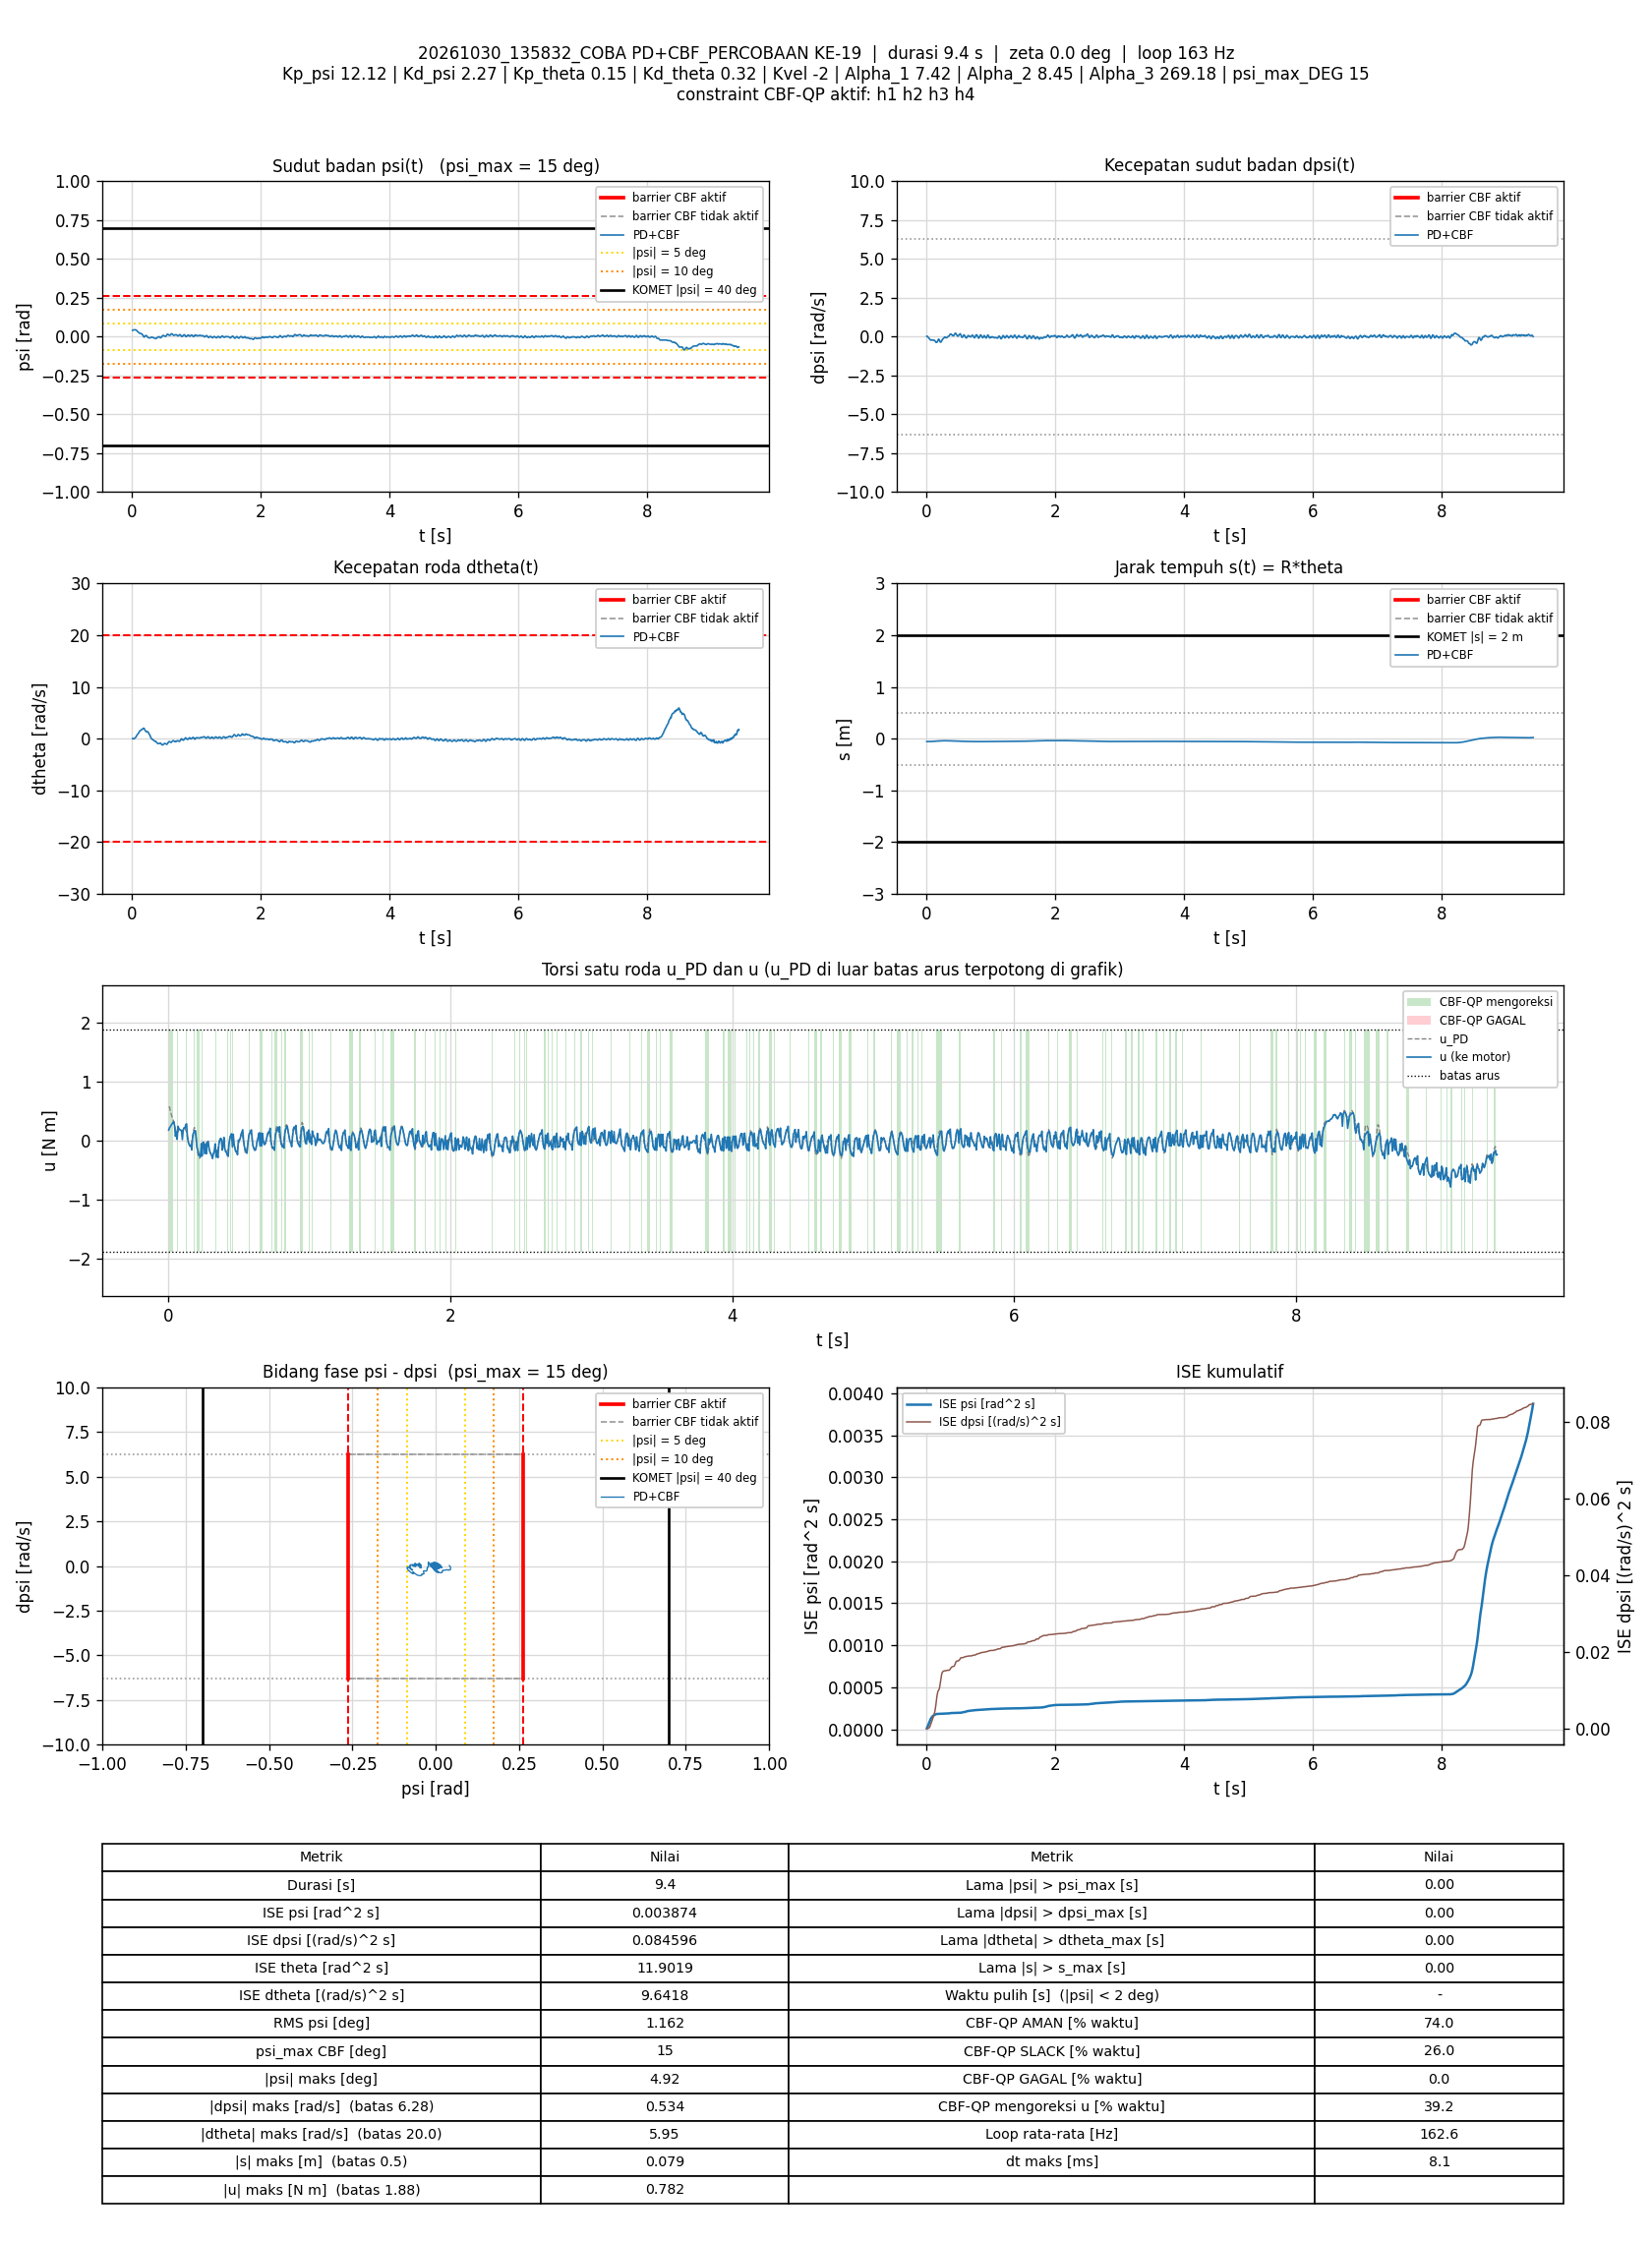

Source data for this figure (header and first rows):
t_s, theta_rad, dtheta_rad_s, psi_rad, dpsi_rad_s, error_theta, error_dtheta, error_psi, error_dpsi, u_PD_Nm, u_Nm, status_cbf, dorong_N, ISE_theta, ISE_dtheta, ISE_psi, ISE_dpsi, Kp_psi, Kd_psi, Kp_theta, Kd_theta, Kvel, Alpha_1, Alpha_2
0.005816, -1.111, 0.0336, 0.04109, 0.02751, 1.111, -0.0336, -0.04109, -0.02751, 0.5713, 0.1809, AMAN, 0, 0.007181, 6.5665844e-06, 9.8209856e-06, 4.3998288e-06, 12.12, 2.27, 0.15, 0.32, -2, 7.42, 8.45
0.01196, -1.111, 0.03514, 0.04122, 0.02671, 1.111, -0.03514, -0.04122, -0.02671, 0.5714, 0.2185, AMAN, 0, 0.01476, 1.4150284e-05, 2.0254584e-05, 8.7803794e-06, 12.12, 2.27, 0.15, 0.32, -2, 7.42, 8.45
0.0178, -1.11, -0.027, 0.04266, -0.00407, 1.11, 0.027, -0.04266, 0.00407, 0.4991, 0.2409, AMAN, 0, 0.02197, 1.8412152e-05, 3.0891211e-05, 8.8772111e-06, 12.12, 2.27, 0.15, 0.32, -2, 7.42, 8.45
0.0238, -1.108, -0.02532, 0.04384, -0.03351, 1.108, 0.02532, -0.04384, 0.03351, 0.4471, 0.2633, AMAN, 0, 0.02934, 2.2259296e-05, 4.2424018e-05, 1.5618006e-05, 12.12, 2.27, 0.15, 0.32, -2, 7.42, 8.45
0.02974, -1.107, -0.00459, 0.04433, -0.05883, 1.107, 0.00459, -0.04433, 0.05883, 0.4023, 0.287, AMAN, 0, 0.03662, 2.2384441e-05, 5.4096401e-05, 3.6171861e-05, 12.12, 2.27, 0.15, 0.32, -2, 7.42, 8.45
0.03595, -1.104, 0.04646, 0.04431, -0.08547, 1.104, -0.04646, -0.04431, 0.08547, 0.3579, 0.3083, AMAN, 0, 0.04418, 3.5777073e-05, 6.628115e-05, 8.1506651e-05, 12.12, 2.27, 0.15, 0.32, -2, 7.42, 8.45
0.0418, -1.101, 0.1273, 0.04407, -0.11, 1.101, -0.1273, -0.04407, 0.11, 0.3252, 0.3252, AMAN, 0, 0.05128, 0.0001307, 7.7651366e-05, 0.0001523, 12.12, 2.27, 0.15, 0.32, -2, 7.42, 8.45
0.04781, -1.097, 0.171, 0.04452, -0.1497, 1.097, -0.171, -0.04452, 0.1497, 0.2545, 0.2545, AMAN, 0, 0.05851, 0.0003063, 8.9547404e-05, 0.0002868, 12.12, 2.27, 0.15, 0.32, -2, 7.42, 8.45
0.0538, -1.093, 0.2457, 0.04427, -0.1817, 1.093, -0.2457, -0.04427, 0.1817, 0.2028, 0.07535, SLACK, 0, 0.06567, 0.0006684, 0.0001013, 0.0004848, 12.12, 2.27, 0.15, 0.32, -2, 7.42, 8.45
0.05985, -1.087, 0.3611, 0.04312, -0.2147, 1.087, -0.3611, -0.04312, 0.2147, 0.1508, 0.1508, AMAN, 0, 0.07282, 0.001457, 0.0001126, 0.0007637, 12.12, 2.27, 0.15, 0.32, -2, 7.42, 8.45
0.0658, -1.082, 0.5129, 0.04049, -0.2168, 1.082, -0.5129, -0.04049, 0.2168, 0.1626, 0.02462, SLACK, 0, 0.07979, 0.003022, 0.0001223, 0.001043, 12.12, 2.27, 0.15, 0.32, -2, 7.42, 8.45
0.0718, -1.077, 0.6336, 0.03806, -0.2274, 1.077, -0.6336, -0.03806, 0.2274, 0.148, 0.2452, SLACK, 0, 0.08675, 0.005432, 0.000131, 0.001354, 12.12, 2.27, 0.15, 0.32, -2, 7.42, 8.45
0.07877, -1.073, 0.7697, 0.03417, -0.2023, 1.073, -0.7697, -0.03417, 0.2023, 0.2012, 0.2012, AMAN, 0, 0.09478, 0.00956, 0.0001391, 0.001639, 12.12, 2.27, 0.15, 0.32, -2, 7.42, 8.45
0.08481, -1.066, 0.8587, 0.03197, -0.2088, 1.066, -0.8587, -0.03197, 0.2088, 0.1882, 0.1882, AMAN, 0, 0.1016, 0.01401, 0.0001453, 0.001902, 12.12, 2.27, 0.15, 0.32, -2, 7.42, 8.45
0.09082, -1.058, 0.9663, 0.03014, -0.219, 1.058, -0.9663, -0.03014, 0.219, 0.1775, 0.1775, AMAN, 0, 0.1084, 0.01962, 0.0001508, 0.00219, 12.12, 2.27, 0.15, 0.32, -2, 7.42, 8.45
0.09681, -1.05, 1.075, 0.02803, -0.2242, 1.05, -1.075, -0.02803, 0.2242, 0.1748, 0.1748, AMAN, 0, 0.115, 0.02654, 0.0001555, 0.002492, 12.12, 2.27, 0.15, 0.32, -2, 7.42, 8.45
0.1029, -1.042, 1.155, 0.02599, -0.2316, 1.042, -1.155, -0.02599, 0.2316, 0.1587, 0.01975, SLACK, 0, 0.1216, 0.03468, 0.0001596, 0.002819, 12.12, 2.27, 0.15, 0.32, -2, 7.42, 8.45
0.1088, -1.031, 1.331, 0.02426, -0.2366, 1.031, -1.331, -0.02426, 0.2366, 0.183, 0.183, AMAN, 0, 0.1279, 0.04513, 0.0001631, 0.003149, 12.12, 2.27, 0.15, 0.32, -2, 7.42, 8.45
0.1148, -1.021, 1.464, 0.02183, -0.2259, 1.021, -1.464, -0.02183, 0.2259, 0.2201, 0.2201, AMAN, 0, 0.1341, 0.05803, 0.0001659, 0.003456, 12.12, 2.27, 0.15, 0.32, -2, 7.42, 8.45
0.1208, -1.01, 1.501, 0.02136, -0.2326, 1.01, -1.501, -0.02136, 0.2326, 0.2112, 0.2112, AMAN, 0, 0.1402, 0.07151, 0.0001687, 0.00378, 12.12, 2.27, 0.15, 0.32, -2, 7.42, 8.45
0.1268, -0.998, 1.568, 0.0206, -0.2535, 0.998, -1.568, -0.0206, 0.2535, 0.176, 0.2709, SLACK, 0, 0.1462, 0.08628, 0.0001712, 0.004166, 12.12, 2.27, 0.15, 0.32, -2, 7.42, 8.45
0.1328, -0.9854, 1.658, 0.01949, -0.2703, 0.9854, -1.658, -0.01949, 0.2703, 0.1531, 0.2861, SLACK, 0, 0.152, 0.1027, 0.0001735, 0.004604, 12.12, 2.27, 0.15, 0.32, -2, 7.42, 8.45
0.1388, -0.9713, 1.707, 0.01959, -0.3144, 0.9713, -1.707, -0.01959, 0.3144, 0.07017, 0.07017, AMAN, 0, 0.1577, 0.1202, 0.0001758, 0.005196, 12.12, 2.27, 0.15, 0.32, -2, 7.42, 8.45
0.1448, -0.9584, 1.705, 0.01933, -0.3555, 0.9584, -1.705, -0.01933, 0.3555, -0.02711, -0.02113, AMAN, 0, 0.1632, 0.1377, 0.000178, 0.005954, 12.12, 2.27, 0.15, 0.32, -2, 7.42, 8.45
0.1508, -0.9461, 1.793, 0.01661, -0.3681, 0.9461, -1.793, -0.01661, 0.3681, -0.0606, -0.0606, AMAN, 0, 0.1686, 0.157, 0.0001797, 0.006768, 12.12, 2.27, 0.15, 0.32, -2, 7.42, 8.45
0.1568, -0.9356, 1.809, 0.0137, -0.3685, 0.9356, -1.809, -0.0137, 0.3685, -0.09141, -0.09141, AMAN, 0, 0.1738, 0.1766, 0.0001808, 0.007581, 12.12, 2.27, 0.15, 0.32, -2, 7.42, 8.45
0.1638, -0.9234, 1.901, 0.01069, -0.3611, 0.9234, -1.901, -0.01069, 0.3611, -0.08191, -0.08191, AMAN, 0, 0.1798, 0.2017, 0.0001816, 0.008487, 12.12, 2.27, 0.15, 0.32, -2, 7.42, 8.45
0.1698, -0.9127, 1.997, 0.005913, -0.3158, 0.9127, -1.997, -0.005913, 0.3158, -0.006219, -0.1538, SLACK, 0, 0.1848, 0.2258, 0.0001818, 0.009091, 12.12, 2.27, 0.15, 0.32, -2, 7.42, 8.45
0.1758, -0.9016, 2.024, 0.002003, -0.2668, 0.9016, -2.024, -0.002003, 0.2668, 0.06634, 0.06634, AMAN, 0, 0.1897, 0.2504, 0.0001818, 0.009518, 12.12, 2.27, 0.15, 0.32, -2, 7.42, 8.45
0.1817, -0.8941, 2.013, -0.002226, -0.1991, 0.8941, -2.013, 0.002226, 0.1991, 0.1652, 0.13, AMAN, 0, 0.1944, 0.2745, 0.0001819, 0.009754, 12.12, 2.27, 0.15, 0.32, -2, 7.42, 8.45
0.1878, -0.8842, 1.944, -0.002093, -0.1638, 0.8842, -1.944, 0.002093, 0.1638, 0.2249, 0.1705, AMAN, 0, 0.1992, 0.2974, 0.0001819, 0.009916, 12.12, 2.27, 0.15, 0.32, -2, 7.42, 8.45
0.1948, -0.873, 1.773, -2.8028553e-05, -0.1745, 0.873, -1.773, 2.8028553e-05, 0.1745, 0.1711, 0.1711, AMAN, 0, 0.2045, 0.3192, 0.0001819, 0.01013, 12.12, 2.27, 0.15, 0.32, -2, 7.42, 8.45
0.2009, -0.8603, 1.602, 0.003014, -0.2262, 0.8603, -1.602, -0.003014, 0.2262, 0.03567, 0.03567, AMAN, 0, 0.209, 0.3349, 0.000182, 0.01044, 12.12, 2.27, 0.15, 0.32, -2, 7.42, 8.45
0.2068, -0.8466, 1.484, 0.006161, -0.295, 0.8466, -1.484, -0.006161, 0.295, -0.1202, -0.1115, AMAN, 0, 0.2132, 0.348, 0.0001822, 0.01096, 12.12, 2.27, 0.15, 0.32, -2, 7.42, 8.45
0.2128, -0.8355, 1.403, 0.007696, -0.3373, 0.8355, -1.403, -0.007696, 0.3373, -0.2235, -0.1684, AMAN, 0, 0.2174, 0.3598, 0.0001825, 0.01164, 12.12, 2.27, 0.15, 0.32, -2, 7.42, 8.45
0.2188, -0.827, 1.347, 0.006797, -0.3523, 0.827, -1.347, -0.006797, 0.3523, -0.2862, -0.2186, AMAN, 0, 0.2215, 0.3707, 0.0001828, 0.01239, 12.12, 2.27, 0.15, 0.32, -2, 7.42, 8.45
0.2248, -0.8181, 1.359, 0.005222, -0.3506, 0.8181, -1.359, -0.005222, 0.3506, -0.2978, -0.2582, AMAN, 0, 0.2256, 0.3818, 0.000183, 0.01312, 12.12, 2.27, 0.15, 0.32, -2, 7.42, 8.45
0.2309, -0.8114, 1.368, 0.002132, -0.3234, 0.8114, -1.368, -0.002132, 0.3234, -0.2707, -0.2707, AMAN, 0, 0.2296, 0.3931, 0.000183, 0.01376, 12.12, 2.27, 0.15, 0.32, -2, 7.42, 8.45
0.2369, -0.8062, 1.391, -0.001587, -0.2716, 0.8062, -1.391, 0.001587, 0.2716, -0.1906, -0.04696, SLACK, 0, 0.2335, 0.4049, 0.000183, 0.0142, 12.12, 2.27, 0.15, 0.32, -2, 7.42, 8.45
0.2428, -0.8021, 1.316, -0.004654, -0.213, 0.8021, -1.316, 0.004654, 0.213, -0.1186, -0.2563, SLACK, 0, 0.2373, 0.415, 0.0001832, 0.01447, 12.12, 2.27, 0.15, 0.32, -2, 7.42, 8.45
0.2488, -0.7978, 1.202, -0.005776, -0.1918, 0.7978, -1.202, 0.005776, 0.1918, -0.1207, -0.02462, SLACK, 0, 0.2411, 0.4237, 0.0001834, 0.01469, 12.12, 2.27, 0.15, 0.32, -2, 7.42, 8.45
0.2548, -0.7945, 1.131, -0.007492, -0.1325, 0.7945, -1.131, 0.007492, 0.1325, -0.02954, -0.02954, AMAN, 0, 0.2449, 0.4314, 0.0001837, 0.0148, 12.12, 2.27, 0.15, 0.32, -2, 7.42, 8.45
0.2608, -0.7924, 0.9533, -0.008177, -0.1258, 0.7924, -0.9533, 0.008177, 0.1258, -0.07971, -0.2189, SLACK, 0, 0.2486, 0.4368, 0.0001841, 0.01489, 12.12, 2.27, 0.15, 0.32, -2, 7.42, 8.45
0.2678, -0.7898, 0.8218, -0.007987, -0.1003, 0.7898, -0.8218, 0.007987, 0.1003, -0.06143, -0.06143, AMAN, 0, 0.253, 0.4415, 0.0001845, 0.01496, 12.12, 2.27, 0.15, 0.32, -2, 7.42, 8.45
0.2738, -0.7888, 0.6904, -0.00851, -0.06469, 0.7888, -0.6904, 0.00851, 0.06469, -0.02907, -0.2197, SLACK, 0, 0.2568, 0.4444, 0.000185, 0.01499, 12.12, 2.27, 0.15, 0.32, -2, 7.42, 8.45
0.2798, -0.7888, 0.5014, -0.007796, -0.04111, 0.7888, -0.5014, 0.007796, 0.04111, -0.02735, -0.02735, AMAN, 0, 0.2605, 0.4459, 0.0001853, 0.015, 12.12, 2.27, 0.15, 0.32, -2, 7.42, 8.45
0.2858, -0.7894, 0.3574, -0.007306, -0.01579, 0.7894, -0.3574, 0.007306, 0.01579, -0.01005, -0.01005, AMAN, 0, 0.2642, 0.4467, 0.0001857, 0.015, 12.12, 2.27, 0.15, 0.32, -2, 7.42, 8.45
0.2918, -0.7892, 0.1689, -0.005215, -0.04817, 0.7892, -0.1689, 0.005215, 0.04817, -0.1185, -0.1185, AMAN, 0, 0.2679, 0.4469, 0.0001858, 0.01501, 12.12, 2.27, 0.15, 0.32, -2, 7.42, 8.45
0.2978, -0.7887, 0.03807, -0.003222, -0.06989, 0.7887, -0.03807, 0.003222, 0.06989, -0.1855, -0.1855, AMAN, 0, 0.2717, 0.4469, 0.0001859, 0.01504, 12.12, 2.27, 0.15, 0.32, -2, 7.42, 8.45
0.3038, -0.7894, -0.03247, -0.002851, -0.07495, 0.7894, 0.03247, 0.002851, 0.07495, -0.2151, -0.2151, AMAN, 0, 0.2754, 0.4469, 0.0001859, 0.01508, 12.12, 2.27, 0.15, 0.32, -2, 7.42, 8.45
0.3098, -0.7919, -0.1172, -0.00336, -0.07322, 0.7919, 0.1172, 0.00336, 0.07322, -0.2444, -0.2444, AMAN, 0, 0.2792, 0.447, 0.000186, 0.01511, 12.12, 2.27, 0.15, 0.32, -2, 7.42, 8.45
0.3168, -0.7934, -0.1285, -0.004116, -0.06469, 0.7934, 0.1285, 0.004116, 0.06469, -0.2379, -0.3011, SLACK, 0, 0.2836, 0.4471, 0.0001861, 0.01514, 12.12, 2.27, 0.15, 0.32, -2, 7.42, 8.45
0.3228, -0.7978, -0.1896, -0.00574, -0.03938, 0.7978, 0.1896, 0.00574, 0.03938, -0.2196, -0.2196, AMAN, 0, 0.2874, 0.4473, 0.0001863, 0.01515, 12.12, 2.27, 0.15, 0.32, -2, 7.42, 8.45
0.3288, -0.8026, -0.2491, -0.00728, -0.006868, 0.8026, 0.2491, 0.00728, 0.006868, -0.1835, -0.1835, AMAN, 0, 0.2913, 0.4477, 0.0001866, 0.01515, 12.12, 2.27, 0.15, 0.32, -2, 7.42, 8.45
0.335, -0.8073, -0.3255, -0.008011, 0.01032, 0.8073, 0.3255, 0.008011, -0.01032, -0.1778, -0.05191, SLACK, 0, 0.2953, 0.4483, 0.000187, 0.01515, 12.12, 2.27, 0.15, 0.32, -2, 7.42, 8.45
0.3418, -0.8129, -0.4265, -0.008522, 0.02444, 0.8129, 0.4265, 0.008522, -0.02444, -0.1843, -0.2785, SLACK, 0, 0.2998, 0.4495, 0.0001875, 0.01515, 12.12, 2.27, 0.15, 0.32, -2, 7.42, 8.45
0.3478, -0.8172, -0.4429, -0.009134, 0.03736, 0.8172, 0.4429, 0.009134, -0.03736, -0.1676, -0.1676, AMAN, 0, 0.3038, 0.4507, 0.000188, 0.01516, 12.12, 2.27, 0.15, 0.32, -2, 7.42, 8.45
0.355, -0.8247, -0.5052, -0.01109, 0.07014, 0.8247, 0.5052, 0.01109, -0.07014, -0.1369, -0.2863, SLACK, 0, 0.3087, 0.4526, 0.0001889, 0.0152, 12.12, 2.27, 0.15, 0.32, -2, 7.42, 8.45
0.3618, -0.831, -0.5098, -0.0121, 0.1125, 0.831, 0.5098, 0.0121, -0.1125, -0.05435, -0.05435, AMAN, 0, 0.3134, 0.4543, 0.0001899, 0.01528, 12.12, 2.27, 0.15, 0.32, -2, 7.42, 8.45
0.3678, -0.8373, -0.5201, -0.01275, 0.1514, 0.8373, 0.5201, 0.01275, -0.1514, 0.02271, 0.007703, AMAN, 0, 0.3176, 0.456, 0.0001909, 0.01542, 12.12, 2.27, 0.15, 0.32, -2, 7.42, 8.45
... 1,472 more rows
